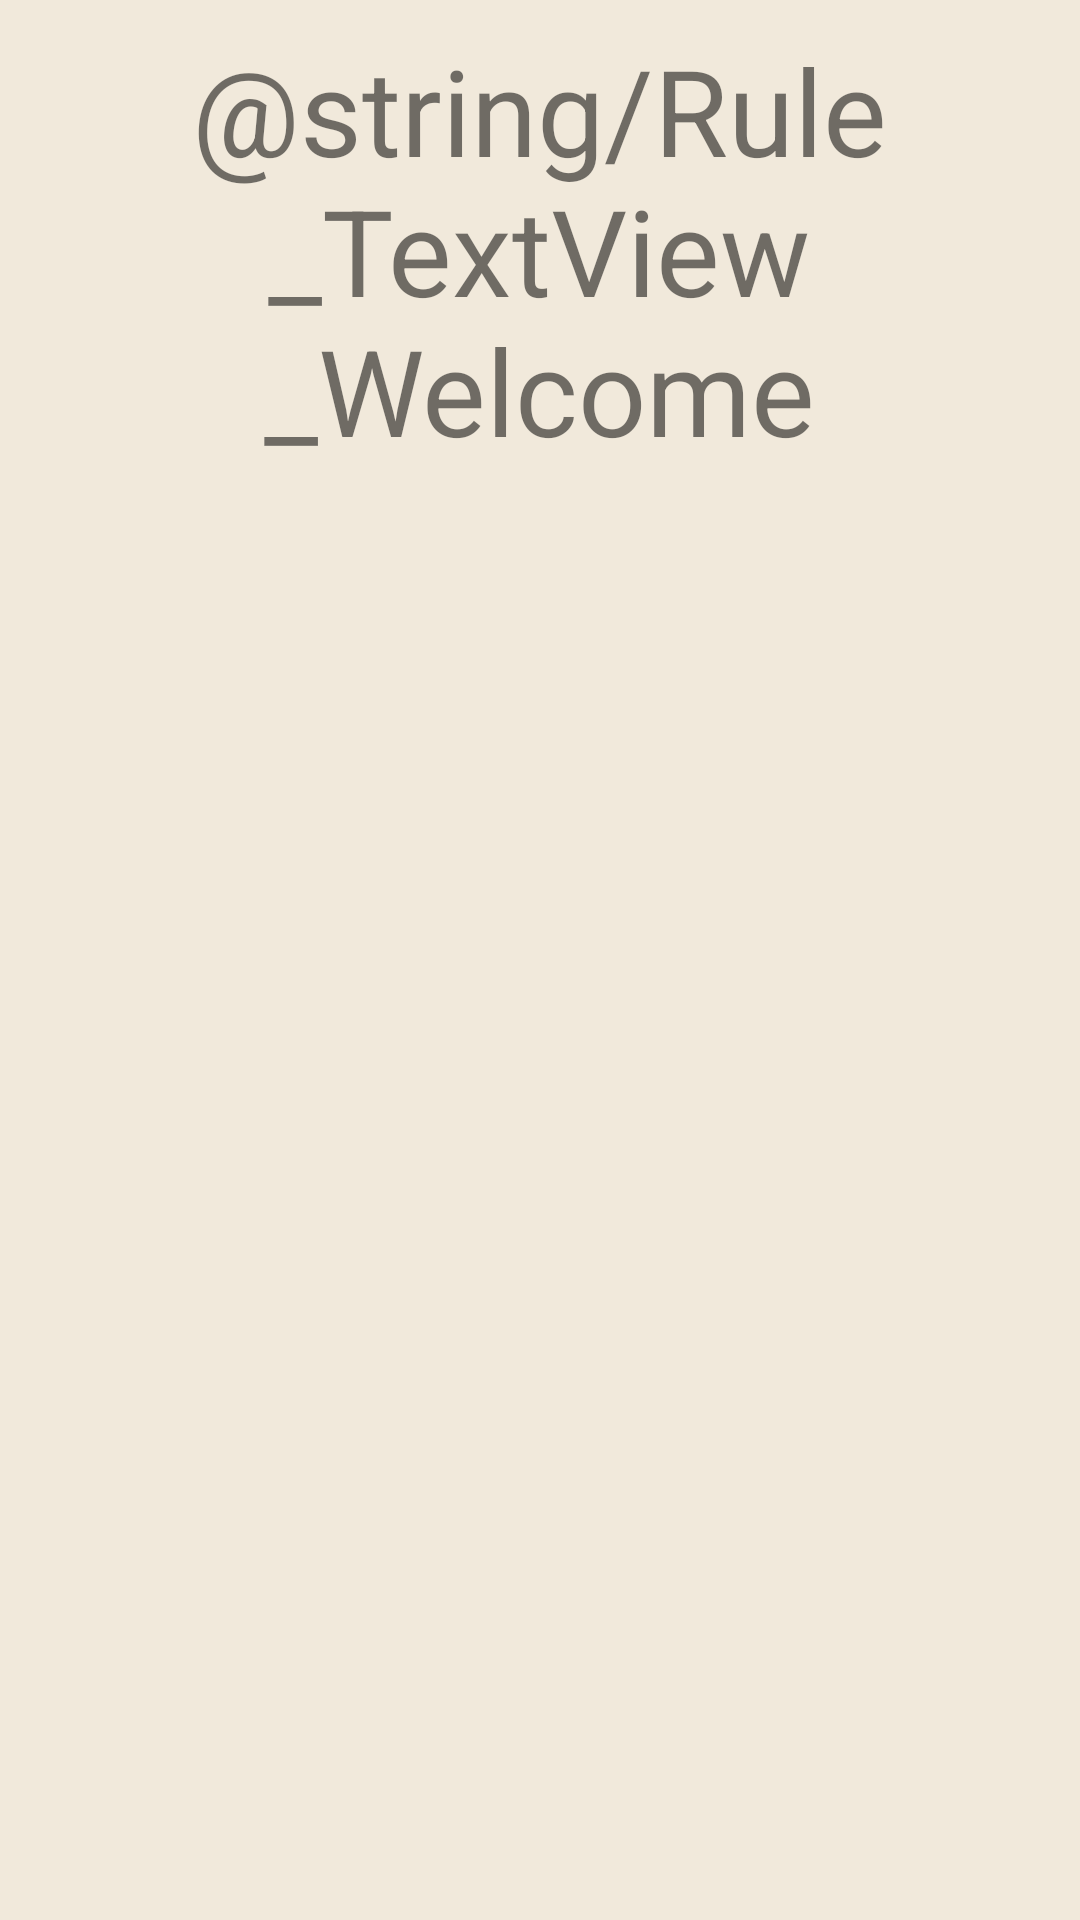

The Android layout XML behind this screen, and the referenced resources:
<!-- AndroidManifest.xml: application theme Theme.CollectionApp -->
<!-- res/layout/activity_rule_collections.xml -->
<?xml version="1.0" encoding="utf-8"?>
<androidx.constraintlayout.widget.ConstraintLayout xmlns:android="http://schemas.android.com/apk/res/android"
    xmlns:app="http://schemas.android.com/apk/res-auto"
    xmlns:tools="http://schemas.android.com/tools"
    android:layout_width="match_parent"
    android:layout_height="match_parent"
    android:background="@color/main"
    tools:context=".RuleCollections">


    <TextView
        android:id="@+id/Rule_TextView_Welcome"
        android:layout_width="300dp"
        android:layout_height="0dp"
        android:layout_marginTop="10dp"
        android:text="@string/Rule_TextView_Welcome"
        android:textSize="40sp"
        android:textAlignment="center"
        android:textColor="@color/buttons"
        app:layout_constraintEnd_toEndOf="parent"
        app:layout_constraintHorizontal_bias="0.495"
        app:layout_constraintStart_toStartOf="parent"
        app:layout_constraintTop_toTopOf="parent" />

    <androidx.recyclerview.widget.RecyclerView
        android:id="@+id/CollectionRecycler"
        android:layout_width="409dp"
        android:layout_height="491dp"
        android:layout_marginStart="1dp"
        android:layout_marginEnd="1dp"
        android:layout_marginBottom="1dp"
        app:layout_constraintBottom_toBottomOf="parent"
        app:layout_constraintEnd_toEndOf="parent"
        app:layout_constraintStart_toStartOf="parent" />
</androidx.constraintlayout.widget.ConstraintLayout>
<!-- resources referenced by this layout -->
<resources>
  <color name="main">#F1E9DB</color>
  <style name="Theme.CollectionApp" parent="Theme.MaterialComponents.DayNight.NoActionBar">
          
          <item name="colorPrimary">@color/second_main</item>
          <item name="colorPrimaryVariant">@color/second_main</item>
          <item name="colorOnPrimary">@color/purple_200</item>
          
          <item name="colorSecondary">@color/teal_200</item>
          <item name="colorSecondaryVariant">@color/teal_700</item>
          <item name="colorOnSecondary">@color/black</item>
          
          <item name="android:statusBarColor" tools:targetApi="l">?attr/colorPrimaryVariant</item>
          
          <item name="buttonStyle">@style/NotCapsButton</item>
      </style>
  <color name="second_main">#5DB7DE</color>
  <color name="purple_200">#FFBB86FC</color>
  <color name="teal_200">#FF03DAC5</color>
  <color name="teal_700">#FF018786</color>
  <color name="black">#FF000000</color>
  <style name="NotCapsButton" parent="Widget.AppCompat.Button">
          <item name="android:textAllCaps">false</item>
      </style>
</resources>
